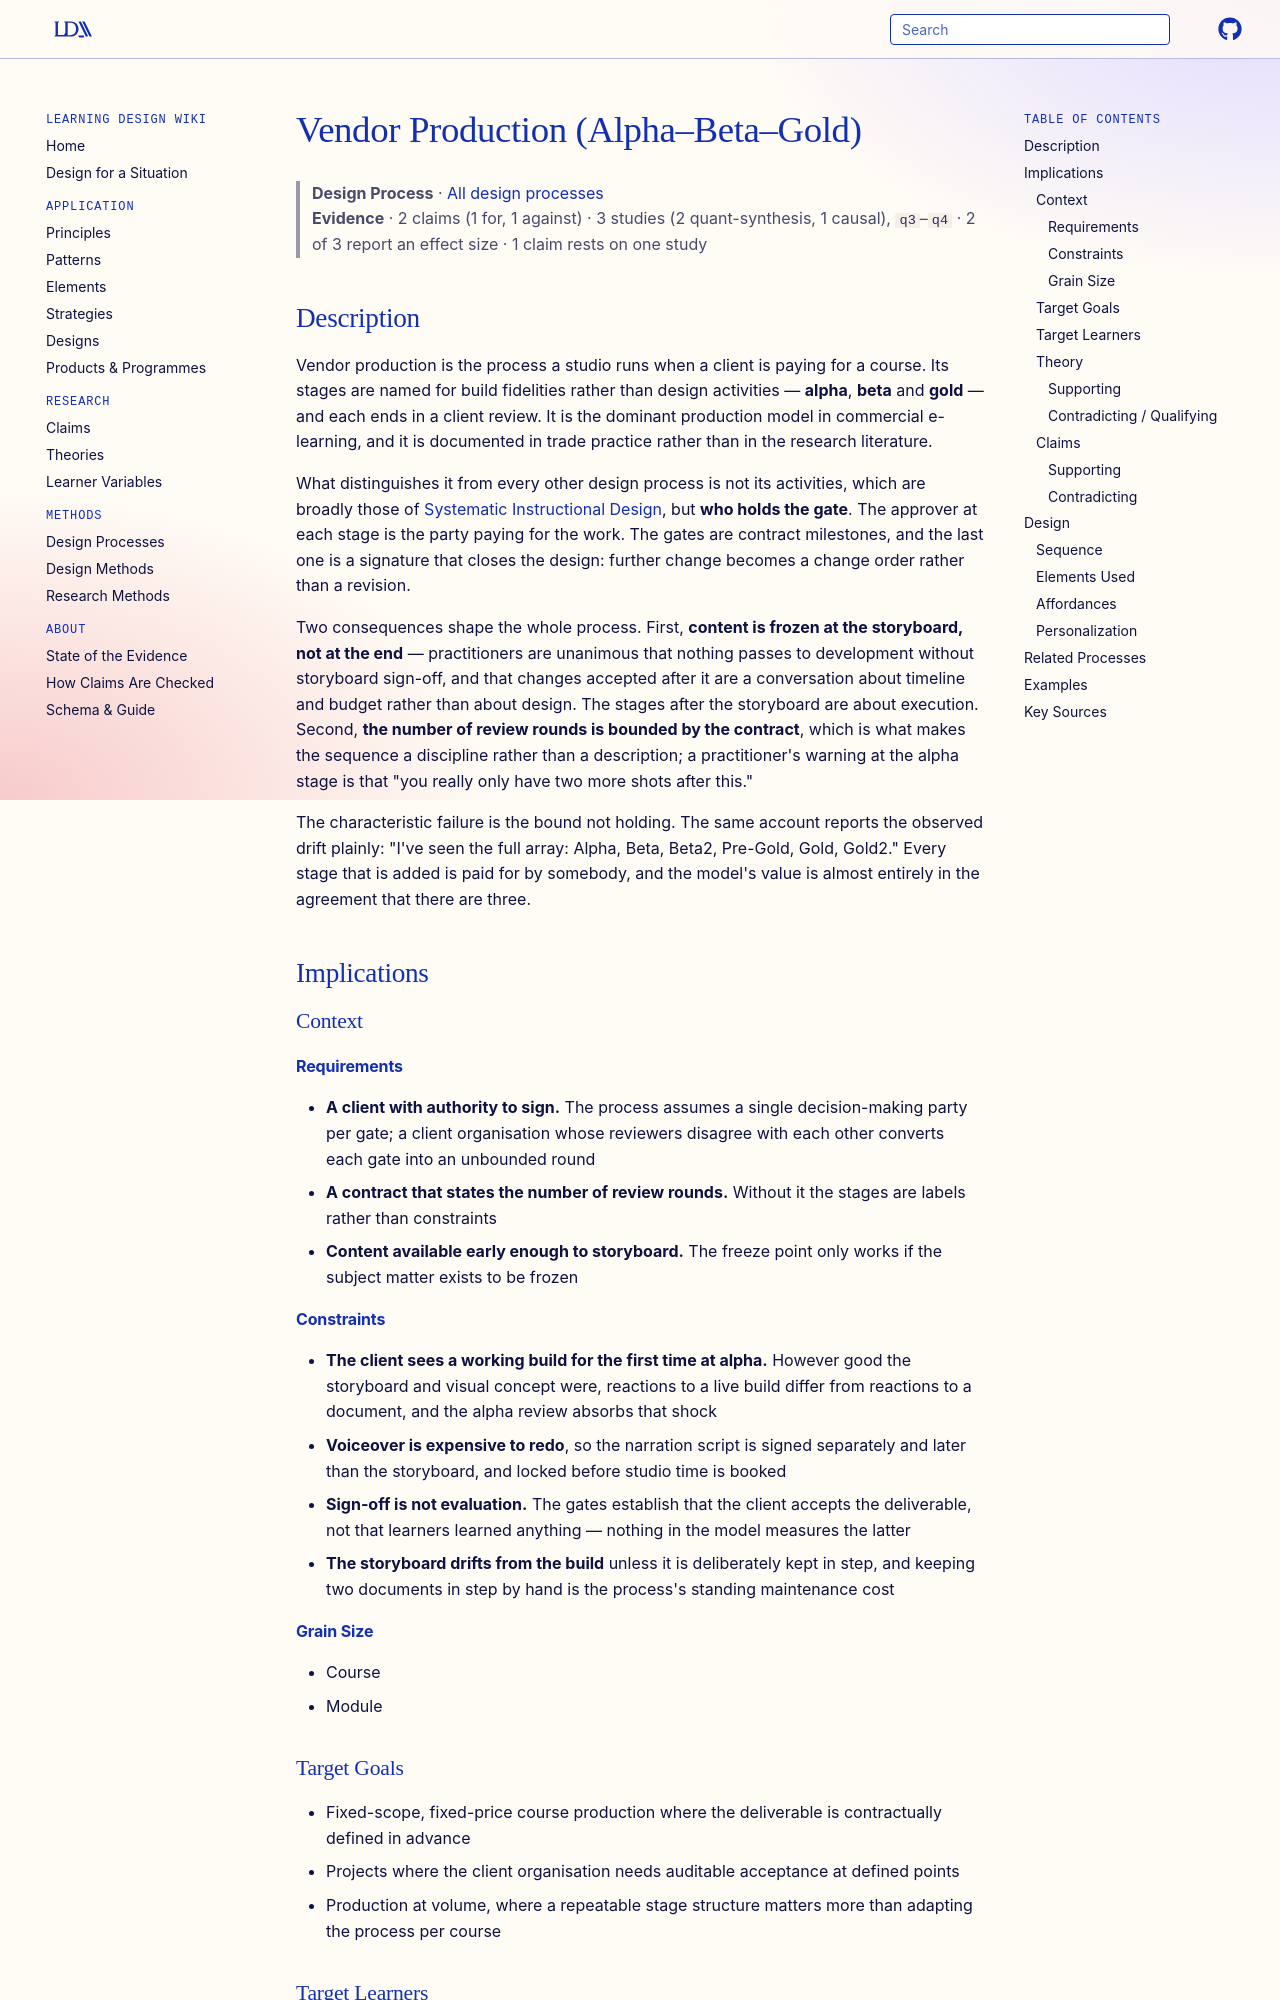

repository: Learning-Design-Alliance/learning-wiki · page: processes/vendor-production/index.html · generator: mkdocs

---
type: process
id: vendor-production
title: Vendor Production (Alpha–Beta–Gold)
description: The contract production process used by e-learning studios — macro design, storyboard, then alpha, beta and gold builds, each ending in a client review, with the final sign-off closing the design to further change.
status: review
generated:
  by: claude/unspecified
  at: 2026-09-03
author: 
grain_size: course
---

# Vendor Production (Alpha–Beta–Gold)

> **Design Process** · [All design processes](index.md)
> **Evidence** · 2 claims (1 for, 1 against) · 3 studies (2 quant-synthesis, 1 causal), `q3`–`q4` · 2 of 3 report an effect size · 1 claim rests on one study

## Description
Vendor production is the process a studio runs when a client is paying for a course. Its stages are named for build fidelities rather than design activities — **alpha**, **beta** and **gold** — and each ends in a client review. It is the dominant production model in commercial e-learning, and it is documented in trade practice rather than in the research literature.

What distinguishes it from every other design process is not its activities, which are broadly those of [Systematic Instructional Design](systematic-instructional-design.md), but **who holds the gate**. The approver at each stage is the party paying for the work. The gates are contract milestones, and the last one is a signature that closes the design: further change becomes a change order rather than a revision.

Two consequences shape the whole process. First, **content is frozen at the storyboard, not at the end** — practitioners are unanimous that nothing passes to development without storyboard sign-off, and that changes accepted after it are a conversation about timeline and budget rather than about design. The stages after the storyboard are about execution. Second, **the number of review rounds is bounded by the contract**, which is what makes the sequence a discipline rather than a description; a practitioner's warning at the alpha stage is that "you really only have two more shots after this."

The characteristic failure is the bound not holding. The same account reports the observed drift plainly: "I've seen the full array: Alpha, Beta, Beta2, Pre-Gold, Gold, Gold2." Every stage that is added is paid for by somebody, and the model's value is almost entirely in the agreement that there are three.

## Implications

### Context
#### Requirements
- **A client with authority to sign.** The process assumes a single decision-making party per gate; a client organisation whose reviewers disagree with each other converts each gate into an unbounded round
- **A contract that states the number of review rounds.** Without it the stages are labels rather than constraints
- **Content available early enough to storyboard.** The freeze point only works if the subject matter exists to be frozen

#### Constraints
- **The client sees a working build for the first time at alpha.** However good the storyboard and visual concept were, reactions to a live build differ from reactions to a document, and the alpha review absorbs that shock
- **Voiceover is expensive to redo**, so the narration script is signed separately and later than the storyboard, and locked before studio time is booked
- **Sign-off is not evaluation.** The gates establish that the client accepts the deliverable, not that learners learned anything — nothing in the model measures the latter
- **The storyboard drifts from the build** unless it is deliberately kept in step, and keeping two documents in step by hand is the process's standing maintenance cost

#### Grain Size
- Course
- Module
